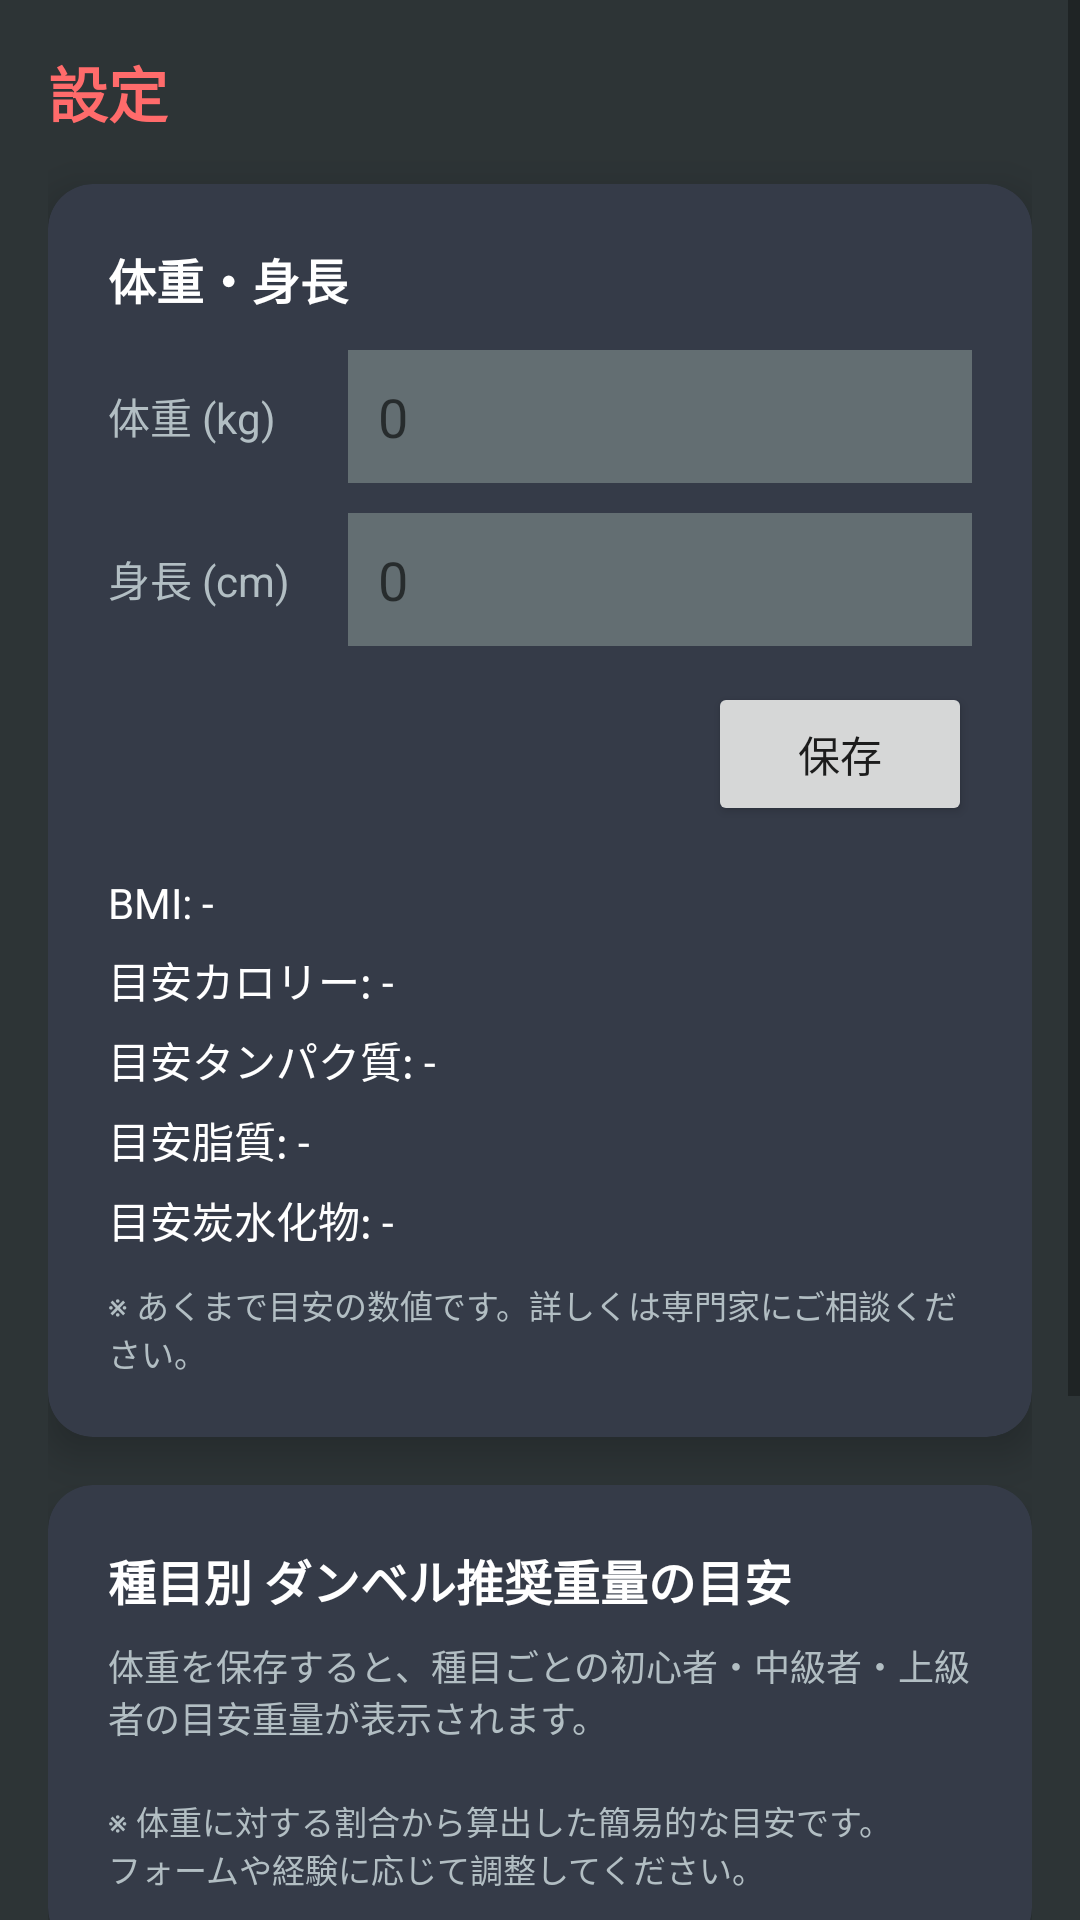

Android layout source for this screen:
<!-- AndroidManifest.xml: application theme Theme.CircuitTimerApp -->
<!-- res/layout/activity_settings.xml -->
<?xml version="1.0" encoding="utf-8"?>
<ScrollView xmlns:android="http://schemas.android.com/apk/res/android"
    xmlns:app="http://schemas.android.com/apk/res-auto"
    xmlns:tools="http://schemas.android.com/tools"
    android:layout_width="match_parent"
    android:layout_height="match_parent"
    android:background="#2d3436"
    android:fillViewport="true"
    tools:context=".SettingsActivity">

    <LinearLayout
        android:layout_width="match_parent"
        android:layout_height="wrap_content"
        android:orientation="vertical"
        android:padding="16dp">

        <TextView
            android:layout_width="wrap_content"
            android:layout_height="wrap_content"
            android:text="設定"
            android:textColor="#ff6b6b"
            android:textSize="20sp"
            android:textStyle="bold" />

        <androidx.cardview.widget.CardView
            android:layout_width="match_parent"
            android:layout_height="wrap_content"
            android:layout_marginTop="16dp"
            app:cardBackgroundColor="#353b48"
            app:cardCornerRadius="15dp"
            app:cardElevation="8dp">

            <LinearLayout
                android:layout_width="match_parent"
                android:layout_height="wrap_content"
                android:orientation="vertical"
                android:padding="20dp">

                <TextView
                    android:layout_width="match_parent"
                    android:layout_height="wrap_content"
                    android:text="体重・身長"
                    android:textColor="#ffffff"
                    android:textSize="16sp"
                    android:textStyle="bold" />

                <LinearLayout
                    android:layout_width="match_parent"
                    android:layout_height="wrap_content"
                    android:layout_marginTop="12dp"
                    android:gravity="center_vertical"
                    android:orientation="horizontal">

                    <TextView
                        android:layout_width="80dp"
                        android:layout_height="wrap_content"
                        android:text="体重 (kg)"
                        android:textColor="#b2bec3"
                        android:textSize="14sp" />

                    <EditText
                        android:id="@+id/weightKgInput"
                        android:layout_width="0dp"
                        android:layout_height="wrap_content"
                        android:layout_weight="1"
                        android:background="#636e72"
                        android:hint="0"
                        android:imeOptions="actionNext"
                        android:inputType="numberDecimal"
                        android:padding="10dp"
                        android:textColor="#ffffff" />

                </LinearLayout>

                <LinearLayout
                    android:layout_width="match_parent"
                    android:layout_height="wrap_content"
                    android:layout_marginTop="10dp"
                    android:gravity="center_vertical"
                    android:orientation="horizontal">

                    <TextView
                        android:layout_width="80dp"
                        android:layout_height="wrap_content"
                        android:text="身長 (cm)"
                        android:textColor="#b2bec3"
                        android:textSize="14sp" />

                    <EditText
                        android:id="@+id/heightCmInput"
                        android:layout_width="0dp"
                        android:layout_height="wrap_content"
                        android:layout_weight="1"
                        android:background="#636e72"
                        android:hint="0"
                        android:imeOptions="actionDone"
                        android:inputType="numberDecimal"
                        android:padding="10dp"
                        android:textColor="#ffffff" />

                </LinearLayout>

                <Button
                    android:id="@+id/saveProfileBtn"
                    android:layout_width="wrap_content"
                    android:layout_height="wrap_content"
                    android:layout_gravity="end"
                    android:layout_marginTop="12dp"
                    android:text="保存" />

                <TextView
                    android:id="@+id/bmiText"
                    android:layout_width="match_parent"
                    android:layout_height="wrap_content"
                    android:layout_marginTop="16dp"
                    android:text="BMI: -"
                    android:textColor="#ffffff"
                    android:textSize="14sp" />

                <TextView
                    android:id="@+id/caloriesText"
                    android:layout_width="match_parent"
                    android:layout_height="wrap_content"
                    android:layout_marginTop="6dp"
                    android:text="目安カロリー: -"
                    android:textColor="#ffffff"
                    android:textSize="14sp" />

                <TextView
                    android:id="@+id/proteinText"
                    android:layout_width="match_parent"
                    android:layout_height="wrap_content"
                    android:layout_marginTop="6dp"
                    android:text="目安タンパク質: -"
                    android:textColor="#ffffff"
                    android:textSize="14sp" />

                <TextView
                    android:id="@+id/fatText"
                    android:layout_width="match_parent"
                    android:layout_height="wrap_content"
                    android:layout_marginTop="6dp"
                    android:text="目安脂質: -"
                    android:textColor="#ffffff"
                    android:textSize="14sp" />

                <TextView
                    android:id="@+id/carbsText"
                    android:layout_width="match_parent"
                    android:layout_height="wrap_content"
                    android:layout_marginTop="6dp"
                    android:text="目安炭水化物: -"
                    android:textColor="#ffffff"
                    android:textSize="14sp" />

                <TextView
                    android:layout_width="match_parent"
                    android:layout_height="wrap_content"
                    android:layout_marginTop="10dp"
                    android:text="※ あくまで目安の数値です。詳しくは専門家にご相談ください。"
                    android:textColor="#b2bec3"
                    android:textSize="11sp" />

            </LinearLayout>

        </androidx.cardview.widget.CardView>

        <androidx.cardview.widget.CardView
            android:layout_width="match_parent"
            android:layout_height="wrap_content"
            android:layout_marginTop="16dp"
            app:cardBackgroundColor="#353b48"
            app:cardCornerRadius="15dp"
            app:cardElevation="8dp">

            <LinearLayout
                android:layout_width="match_parent"
                android:layout_height="wrap_content"
                android:orientation="vertical"
                android:padding="20dp">

                <TextView
                    android:layout_width="match_parent"
                    android:layout_height="wrap_content"
                    android:text="種目別 ダンベル推奨重量の目安"
                    android:textColor="#ffffff"
                    android:textSize="16sp"
                    android:textStyle="bold" />

                <TextView
                    android:id="@+id/weightGuideHint"
                    android:layout_width="match_parent"
                    android:layout_height="wrap_content"
                    android:layout_marginTop="8dp"
                    android:text="体重を保存すると、種目ごとの初心者・中級者・上級者の目安重量が表示されます。"
                    android:textColor="#b2bec3"
                    android:textSize="12sp" />

                <LinearLayout
                    android:id="@+id/weightGuideContainer"
                    android:layout_width="match_parent"
                    android:layout_height="wrap_content"
                    android:layout_marginTop="8dp"
                    android:orientation="vertical" />

                <TextView
                    android:layout_width="match_parent"
                    android:layout_height="wrap_content"
                    android:layout_marginTop="10dp"
                    android:text="※ 体重に対する割合から算出した簡易的な目安です。フォームや経験に応じて調整してください。"
                    android:textColor="#b2bec3"
                    android:textSize="11sp" />

            </LinearLayout>

        </androidx.cardview.widget.CardView>

        <androidx.cardview.widget.CardView
            android:layout_width="match_parent"
            android:layout_height="wrap_content"
            android:layout_marginTop="16dp"
            app:cardBackgroundColor="#353b48"
            app:cardCornerRadius="15dp"
            app:cardElevation="8dp">

            <LinearLayout
                android:layout_width="match_parent"
                android:layout_height="wrap_content"
                android:orientation="vertical"
                android:padding="20dp">

                <TextView
                    android:layout_width="match_parent"
                    android:layout_height="wrap_content"
                    android:text="筋トレBGM プレイリスト (YouTube)"
                    android:textColor="#ffffff"
                    android:textSize="16sp"
                    android:textStyle="bold" />

                <LinearLayout
                    android:layout_width="match_parent"
                    android:layout_height="wrap_content"
                    android:layout_marginTop="12dp"
                    android:gravity="center_vertical"
                    android:orientation="horizontal">

                    <EditText
                        android:id="@+id/bgmUrlInput"
                        android:layout_width="0dp"
                        android:layout_height="wrap_content"
                        android:layout_weight="1"
                        android:background="#636e72"
                        android:hint="YouTubeのURLを貼り付け"
                        android:imeOptions="actionDone"
                        android:inputType="textUri"
                        android:padding="10dp"
                        android:textColor="#ffffff"
                        android:textSize="13sp" />

                    <Button
                        android:id="@+id/addBgmBtn"
                        android:layout_width="wrap_content"
                        android:layout_height="wrap_content"
                        android:layout_marginStart="8dp"
                        android:text="追加" />

                </LinearLayout>

                <LinearLayout
                    android:id="@+id/bgmListContainer"
                    android:layout_width="match_parent"
                    android:layout_height="wrap_content"
                    android:layout_marginTop="10dp"
                    android:orientation="vertical" />

            </LinearLayout>

        </androidx.cardview.widget.CardView>

        <Button
            android:id="@+id/closeSettingsBtn"
            android:layout_width="wrap_content"
            android:layout_height="wrap_content"
            android:layout_gravity="center"
            android:layout_marginTop="16dp"
            android:text="閉じる" />

    </LinearLayout>

</ScrollView>
<!-- resources referenced by this layout -->
<resources>
  <style name="Theme.CircuitTimerApp" parent="Theme.AppCompat.DayNight.NoActionBar">
          <item name="colorPrimary">@color/accent_red</item>
          <item name="colorPrimaryDark">@color/background_dark</item>
          <item name="colorAccent">@color/accent_red</item>
          <item name="android:windowBackground">@color/background_dark</item>
      </style>
  <color name="accent_red">#ff6b6b</color>
  <color name="background_dark">#2d3436</color>
</resources>
